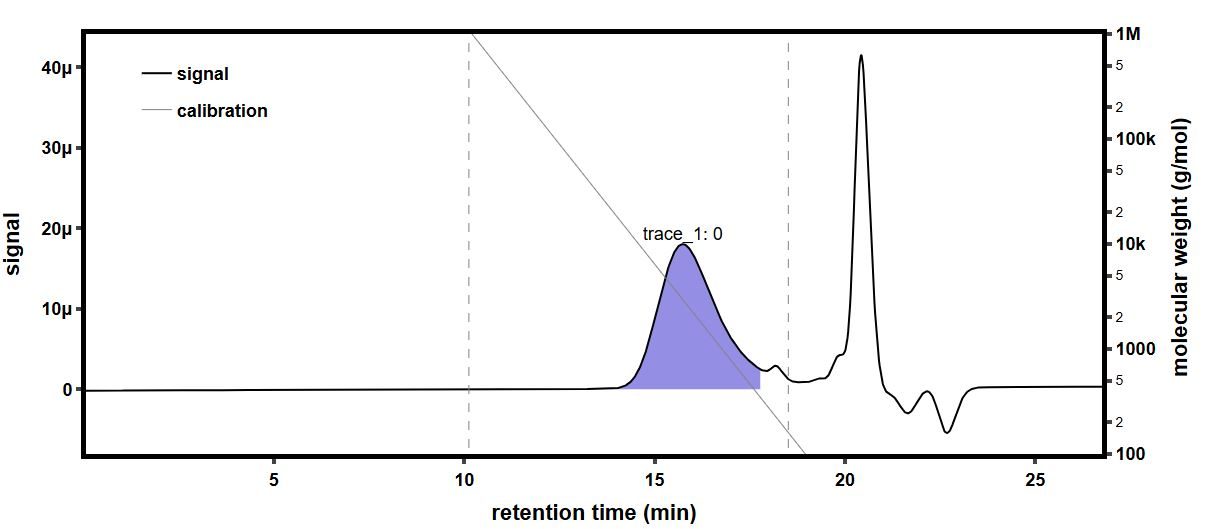

Values plotted in this chart, from the file beside it:
time (min), raw light scattering data: detector volt…, raw light scattering data: detector volt…, raw light scattering data: detector volt…, raw light scattering data: detector volt…, raw light scattering data: detector volt…, raw light scattering data: detector volt…, raw light scattering data: detector volt…, raw light scattering data: detector volt…, raw UV absorbance data: detector voltage…, differential refractive index data: diff…, Forward Laser Monitor: Forward Laser Mon…, Auto-inject Signal: Auto-inject Signal, Auto-inject Signal: Auto-inject Signal, absolute refractive index data: absolute…
-0.167, 0.02587, 0.01482, 0.03954, 0.02829, 0.03283, 0.02701, 0.04108, 0.01597, , 0.0005191, 1.009, , 1.335
-0.1502, 0.02587, 0.01482, 0.03954, 0.02828, 0.03283, 0.02701, 0.04108, 0.01597, , 0.0005191, 1.009, , 1.335
-0.1333, 0.02586, 0.01482, 0.03954, 0.02828, 0.03283, 0.02701, 0.04108, 0.01598, , 0.0005191, 1.009, , 1.335
-0.1165, 0.02586, 0.01482, 0.03953, 0.02828, 0.03283, 0.02701, 0.04108, 0.01597, , 0.0005191, 1.01, , 1.335
-0.09966, 0.02586, 0.01482, 0.03954, 0.02829, 0.03283, 0.02701, 0.04108, 0.01597, , 0.0005191, 1.009, , 1.335
-0.08282, 0.02587, 0.01482, 0.03953, 0.02829, 0.03283, 0.02701, 0.04108, 0.01597, , 0.0005191, 1.009, , 1.335
-0.06599, 0.02587, 0.01482, 0.03954, 0.02828, 0.03283, 0.02701, 0.04108, 0.01597, , 0.0005191, 1.009, , 1.335
-0.04915, 0.02587, 0.01482, 0.03954, 0.02828, 0.03283, 0.02701, 0.04108, 0.01597, , 0.0005191, 1.009, , 1.335
-0.03232, 0.02586, 0.01482, 0.03954, 0.02828, 0.03283, 0.02702, 0.04108, 0.01597, , 0.0005191, 1.01, , 1.335
-0.01548, 0.02587, 0.01482, 0.03954, 0.02829, 0.03282, 0.02702, 0.04108, 0.01597, , 0.0005191, 1.01, , 1.335
0.001351, 0.02587, 0.01482, 0.03954, 0.02829, 0.03283, 0.02702, 0.04108, 0.01597, , 0.0005191, 1.01, , 1.335
0.01819, 0.02587, 0.01482, 0.03954, 0.02828, 0.03283, 0.02701, 0.04108, 0.01597, , 0.0005191, 1.01, , 1.335
0.03502, 0.02587, 0.01483, 0.03954, 0.02828, 0.03282, 0.02702, 0.04108, 0.01597, , 0.0005191, 1.01, , 1.335
0.05185, 0.02587, 0.01482, 0.03954, 0.02828, 0.03282, 0.02702, 0.04108, 0.01597, , 0.0005191, 1.01, , 1.335
0.06869, 0.02587, 0.01482, 0.03954, 0.02829, 0.03283, 0.02702, 0.04108, 0.01597, , 0.0005191, 1.01, , 1.335
0.08552, 0.02587, 0.01482, 0.03954, 0.02829, 0.03283, 0.02702, 0.04108, 0.01597, 0.05525, 0.0005191, 1.01, , 1.335
0.1024, 0.02587, 0.01482, 0.03953, 0.02829, 0.03282, 0.02701, 0.04108, 0.01597, 0.05525, 0.0005191, 1.01, , 1.335
0.1192, 0.02587, 0.01482, 0.03953, 0.02829, 0.03283, 0.02701, 0.04108, 0.01597, 0.05526, 0.0005191, 1.01, , 1.335
0.136, 0.02586, 0.01482, 0.03953, 0.02828, 0.03283, 0.02701, 0.04108, 0.01597, 0.05528, 0.0005191, 1.01, , 1.335
0.1529, 0.02587, 0.01482, 0.03954, 0.02829, 0.03283, 0.02702, 0.04108, 0.01597, 0.05532, 0.0005191, 1.01, , 1.335
0.1697, 0.02587, 0.01482, 0.03954, 0.02829, 0.03283, 0.02701, 0.04108, 0.01597, 0.05536, 0.0005191, 1.01, , 1.335
0.1865, 0.02586, 0.01482, 0.03954, 0.02829, 0.03283, 0.02701, 0.04108, 0.01597, 0.05539, 0.0005191, 1.01, , 1.335
0.2034, 0.02586, 0.01482, 0.03954, 0.02828, 0.03283, 0.02701, 0.04108, 0.01597, 0.05545, 0.0005191, 1.01, , 1.335
0.2202, 0.02586, 0.01482, 0.03954, 0.02829, 0.03282, 0.02702, 0.04108, 0.01597, 0.0555, 0.0005191, 1.01, , 1.335
0.237, 0.02587, 0.01482, 0.03954, 0.02829, 0.03283, 0.02702, 0.04108, 0.01597, 0.05556, 0.0005191, 1.01, , 1.335
0.2539, 0.02588, 0.01483, 0.03954, 0.0283, 0.03283, 0.02702, 0.04108, 0.01597, 0.05564, 0.0005191, 1.01, , 1.335
0.2707, 0.02587, 0.01482, 0.03954, 0.02829, 0.03283, 0.02702, 0.04108, 0.01597, 0.05568, 0.0005191, 1.01, , 1.335
0.2875, 0.02587, 0.01482, 0.03954, 0.02829, 0.03283, 0.02702, 0.04108, 0.01597, 0.05561, 0.0005191, 1.01, , 1.335
0.3044, 0.02587, 0.01482, 0.03954, 0.02829, 0.03283, 0.02702, 0.04108, 0.01597, 0.05543, 0.0005191, 1.01, , 1.335
0.3212, 0.02586, 0.01482, 0.03954, 0.02828, 0.03282, 0.02701, 0.04108, 0.01597, 0.05529, 0.0005191, 1.01, , 1.335
0.338, 0.02586, 0.01482, 0.03954, 0.02828, 0.03283, 0.02701, 0.04108, 0.01597, 0.05532, 0.0005191, 1.01, , 1.335
0.3549, 0.02586, 0.01482, 0.03954, 0.02829, 0.03283, 0.02701, 0.04108, 0.01597, 0.05546, 0.0005191, 1.01, , 1.335
0.3717, 0.02586, 0.01482, 0.03954, 0.02829, 0.03283, 0.02701, 0.04108, 0.01597, 0.05557, 0.0005191, 1.01, , 1.335
0.3885, 0.02587, 0.01482, 0.03954, 0.02828, 0.03283, 0.02702, 0.04108, 0.01597, 0.05561, 0.0005191, 1.01, , 1.335
0.4054, 0.02586, 0.01482, 0.03954, 0.02828, 0.03283, 0.02702, 0.04108, 0.01597, 0.0556, 0.0005191, 1.01, , 1.335
0.4222, 0.02587, 0.01482, 0.03954, 0.02829, 0.03283, 0.02702, 0.04108, 0.01597, 0.05557, 0.0005191, 1.01, , 1.335
0.439, 0.02587, 0.01482, 0.03954, 0.02829, 0.03283, 0.02702, 0.04107, 0.01598, 0.05554, 0.0005191, 1.01, , 1.335
0.4559, 0.02586, 0.01482, 0.03954, 0.02829, 0.03282, 0.02701, 0.04108, 0.01597, 0.05553, 0.0005191, 1.01, , 1.335
0.4727, 0.02587, 0.01482, 0.03954, 0.02829, 0.03283, 0.02702, 0.04108, 0.01597, 0.05555, 0.0005191, 1.01, , 1.335
0.4896, 0.02587, 0.01482, 0.03953, 0.02829, 0.03283, 0.02701, 0.04108, 0.01597, 0.05562, 0.0005191, 1.01, , 1.335
0.5064, 0.02586, 0.01482, 0.03953, 0.02829, 0.03283, 0.02701, 0.04108, 0.01597, 0.05569, 0.0005191, 1.01, , 1.335
0.5232, 0.02587, 0.01482, 0.03954, 0.02828, 0.03282, 0.02702, 0.04108, 0.01597, 0.05565, 0.0005191, 1.01, , 1.335
0.5401, 0.02587, 0.01481, 0.03954, 0.02828, 0.03282, 0.02702, 0.04107, 0.01597, 0.05553, 0.0005191, 1.01, , 1.335
0.5569, 0.02587, 0.01482, 0.03954, 0.02829, 0.03283, 0.02701, 0.04107, 0.01597, 0.05544, 0.0005191, 1.01, , 1.335
0.5737, 0.02587, 0.01482, 0.03953, 0.02829, 0.03283, 0.02701, 0.04107, 0.01597, 0.05544, 0.0005191, 1.01, , 1.335
0.5906, 0.02587, 0.01482, 0.03954, 0.02829, 0.03283, 0.02701, 0.04107, 0.01598, 0.05547, 0.0005191, 1.01, , 1.335
0.6074, 0.02587, 0.01482, 0.03954, 0.02829, 0.03283, 0.02701, 0.04108, 0.01598, 0.05542, 0.0005191, 1.01, , 1.335
0.6242, 0.02587, 0.01482, 0.03953, 0.02829, 0.03283, 0.02701, 0.04108, 0.01598, 0.05534, 0.0005191, 1.01, , 1.335
0.6411, 0.02587, 0.01482, 0.03954, 0.02829, 0.03283, 0.02701, 0.04108, 0.01598, 0.05542, 0.0005191, 1.01, , 1.335
0.6579, 0.02587, 0.01482, 0.03954, 0.02829, 0.03283, 0.02702, 0.04109, 0.01597, 0.05552, 0.0005191, 1.01, , 1.335
0.6747, 0.02587, 0.01482, 0.03953, 0.02829, 0.03283, 0.02702, 0.04108, 0.01597, 0.05552, 0.0005191, 1.01, , 1.335
0.6916, 0.02587, 0.01482, 0.03953, 0.02829, 0.03283, 0.02701, 0.04108, 0.01597, 0.05552, 0.0005191, 1.01, , 1.335
0.7084, 0.02587, 0.01482, 0.03954, 0.02828, 0.03283, 0.02701, 0.04107, 0.01597, 0.0555, 0.0005191, 1.01, , 1.335
0.7252, 0.02587, 0.01482, 0.03954, 0.02829, 0.03283, 0.02702, 0.04108, 0.01597, 0.05548, 0.0005191, 1.01, , 1.335
0.7421, 0.02588, 0.01482, 0.03954, 0.02829, 0.03283, 0.02702, 0.04109, 0.01598, 0.05551, 0.0005191, 1.01, , 1.335
0.7589, 0.02587, 0.01482, 0.03954, 0.02829, 0.03283, 0.02702, 0.04108, 0.01598, 0.05555, 0.0005191, 1.01, , 1.335
0.7757, 0.02587, 0.01482, 0.03953, 0.02829, 0.03282, 0.02701, 0.04108, 0.01597, 0.05556, 0.0005191, 1.01, , 1.335
0.7926, 0.02586, 0.01482, 0.03954, 0.02829, 0.03283, 0.02701, 0.04108, 0.01597, 0.05559, 0.0005191, 1.01, , 1.335
0.8094, 0.02587, 0.01482, 0.03954, 0.02829, 0.03283, 0.02701, 0.04107, 0.01597, 0.05566, 0.0005191, 1.01, , 1.335
0.8262, 0.02587, 0.01482, 0.03954, 0.02829, 0.03283, 0.02701, 0.04107, 0.01597, 0.05568, 0.0005191, 1.01, , 1.335
... 1,603 more rows
